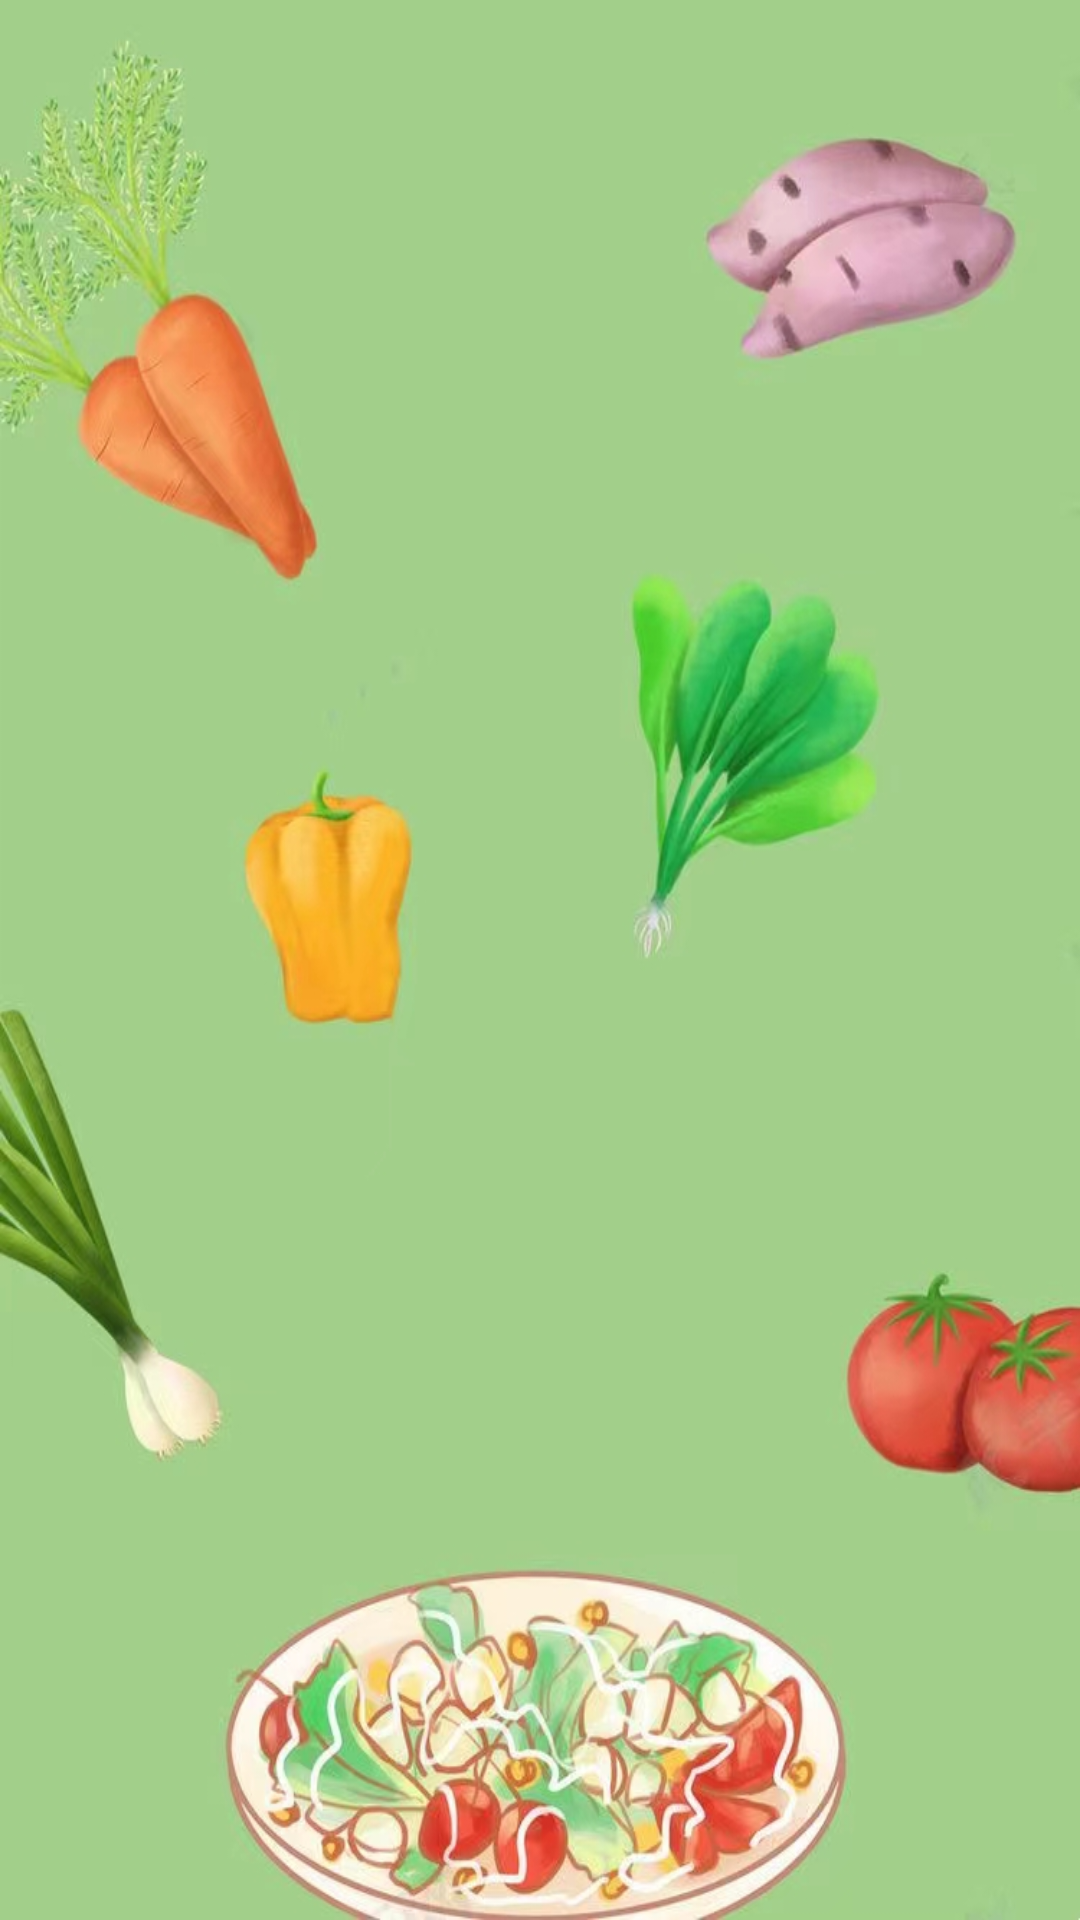

Reconstruct the res/layout file that produces this screen, plus the resources it refers to.
<!-- AndroidManifest.xml: application theme Theme.HealthCare -->
<!-- res/layout/fragment_home.xml -->
<?xml version="1.0" encoding="utf-8"?>
<LinearLayout xmlns:android="http://schemas.android.com/apk/res/android"
    xmlns:app="http://schemas.android.com/apk/res-auto"
    xmlns:tools="http://schemas.android.com/tools"
    android:layout_width="match_parent"
    android:layout_height="match_parent"
    tools:context=".ui.HomeFragment"
    android:background="@drawable/main_background"
    android:orientation="vertical">

    
    <TextView
        android:id="@+id/textView5"
        style="bold"
        android:visibility="gone"
        android:layout_width="wrap_content"
        android:layout_height="wrap_content"
        android:layout_marginLeft="10dp"
        android:layout_marginTop="30dp"
        android:text="健康轻食------------占位"
        android:textColor="@color/black"
        android:textSize="25sp"
        app:layout_constraintStart_toStartOf="parent"
        app:layout_constraintTop_toTopOf="parent" />

    <GridView
        android:layout_width="match_parent"
        android:numColumns="1"
        android:layout_height="match_parent"
        app:layout_constraintEnd_toEndOf="parent"
        app:layout_constraintStart_toStartOf="parent"
        app:layout_constraintTop_toBottomOf="@+id/textView5"
        android:layout_marginTop="10dp"
        android:id="@+id/home_healtheat_list"
        />



</LinearLayout>
<!-- resources referenced by this layout -->
<resources>
  <color name="black">#FF000000</color>
  <!-- drawable main_background: png bitmap (drawable, 188857 bytes) -->
  <style name="Theme.HealthCare" parent="Theme.MaterialComponents.DayNight.NoActionBar.Bridge">
          
          <item name="colorPrimary">@color/lightgreen</item>
          <item name="colorPrimaryVariant">@color/font_gray</item>
          <item name="colorOnPrimary">@color/lightgreen</item>
          
          <item name="colorSecondary">@color/teal_200</item>
          <item name="colorSecondaryVariant">@color/teal_700</item>
          <item name="colorOnSecondary">@color/black</item>
          
          <item name="android:statusBarColor" tools:targetApi="l">?attr/colorPrimaryVariant</item>
          
      </style>
  <color name="lightgreen">#99d073</color>
  <color name="font_gray">#858587</color>
  <color name="teal_200">#FF03DAC5</color>
  <color name="teal_700">#FF018786</color>
</resources>
